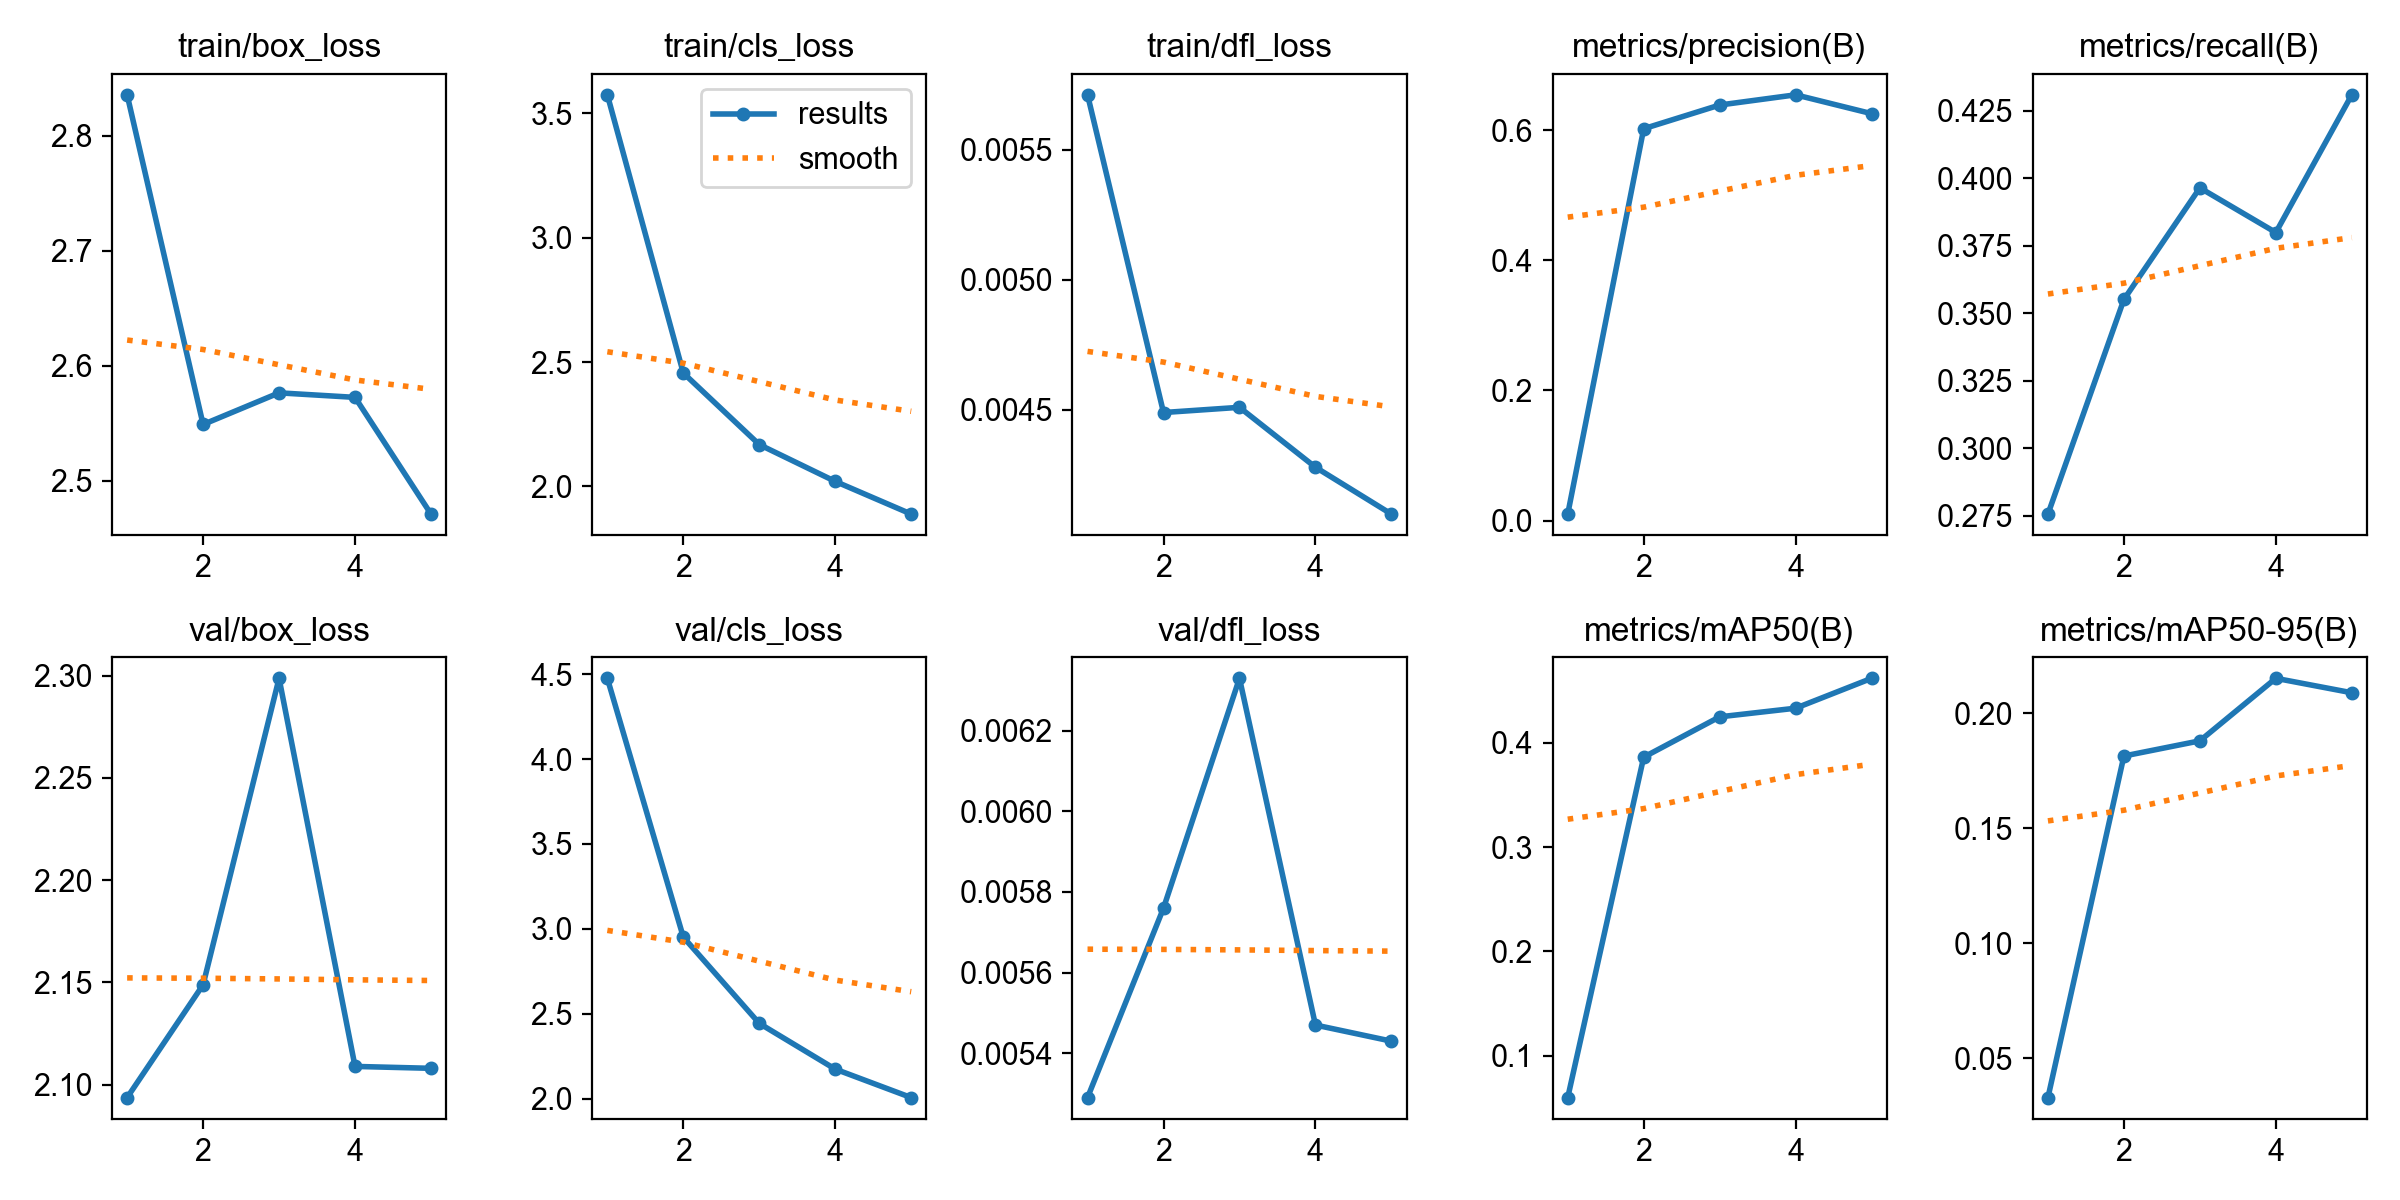

The file beside this chart, header and first rows:
epoch, time, train/box_loss, train/cls_loss, train/dfl_loss, metrics/precision(B), metrics/recall(B), metrics/mAP50(B), metrics/mAP50-95(B), val/box_loss, val/cls_loss, val/dfl_loss, lr/pg0, lr/pg1, lr/pg2
1, 114.3, 2.835, 3.575, 0.00571, 0.01, 0.2756, 0.05992, 0.03288, 2.094, 4.475, 0.00529, 0.0006561, 0.0006561, 0.0006561
2, 188.2, 2.549, 2.456, 0.00449, 0.6023, 0.3551, 0.3862, 0.1814, 2.149, 2.952, 0.00576, 0.001061, 0.001061, 0.001061
3, 334, 2.577, 2.168, 0.00451, 0.6388, 0.3964, 0.4248, 0.188, 2.299, 2.444, 0.00633, 0.001202, 0.001202, 0.001202
4, 464.9, 2.573, 2.02, 0.00428, 0.6544, 0.3799, 0.4331, 0.2152, 2.109, 2.174, 0.00547, 0.000812, 0.000812, 0.000812
5, 548.7, 2.471, 1.888, 0.0041, 0.6255, 0.4309, 0.4617, 0.209, 2.108, 2.007, 0.00543, 0.000416, 0.000416, 0.000416
